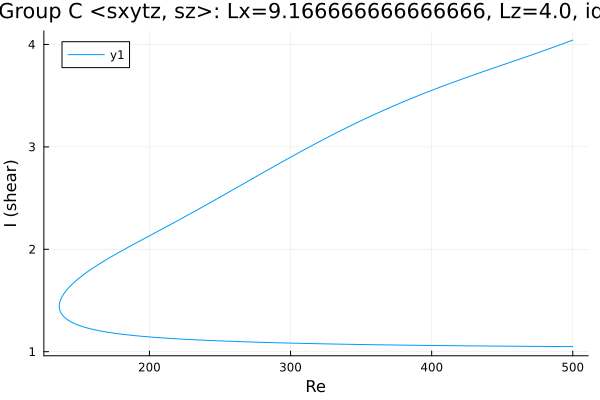

Values plotted in this chart, from the file beside it:
Re, shear
500.0, 4.043
499.4, 4.04
498, 4.033
496.6, 4.025
495.2, 4.018
493.8, 4.011
492.4, 4.004
491, 3.996
489.5, 3.989
488.1, 3.982
486.7, 3.975
485.3, 3.968
483.9, 3.961
482.5, 3.954
481.1, 3.947
479.6, 3.94
478.2, 3.933
476.8, 3.926
475.4, 3.92
474, 3.913
472.6, 3.906
471.2, 3.899
469.7, 3.892
468.3, 3.886
466.9, 3.879
465.5, 3.872
464.1, 3.866
462.7, 3.859
461.3, 3.852
459.8, 3.845
458.4, 3.839
457.3, 3.833
455.9, 3.827
454.5, 3.82
453, 3.813
451.6, 3.807
450.2, 3.8
448.8, 3.793
447.4, 3.787
446, 3.78
444.6, 3.773
443.1, 3.767
441.7, 3.76
441.1, 3.757
439.7, 3.75
438.3, 3.743
436.8, 3.737
435.4, 3.73
434, 3.723
432.6, 3.716
431.2, 3.709
429.8, 3.702
428.4, 3.696
426.9, 3.689
425.5, 3.682
424.1, 3.675
422.7, 3.668
421.3, 3.661
419.9, 3.654
418.5, 3.647
... 525 more rows
